12-way image classification set "dataset" from GitHub (SnehalThakur/ComputerVision-CV); label vocabulary: black-grass, charlock, cleavers, common chickweed, common wheat, fat hen, loose silky-bent, maize, scentless mayweed, shepherds purse, small-flowered cranesbill, sugar beet.

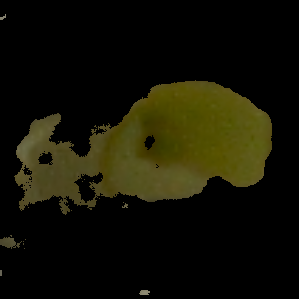
Label: maize

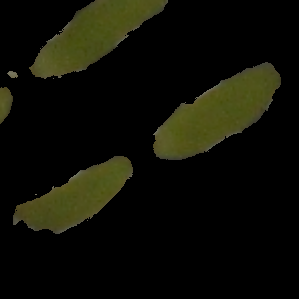
Label: fat hen

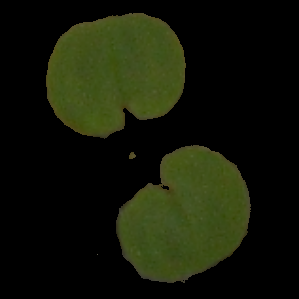
Label: small-flowered cranesbill

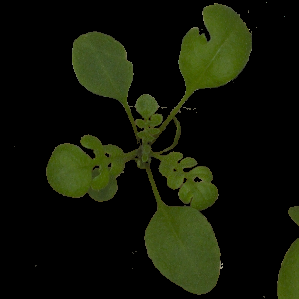
Label: shepherds purse

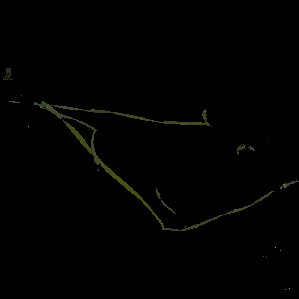
Label: black-grass

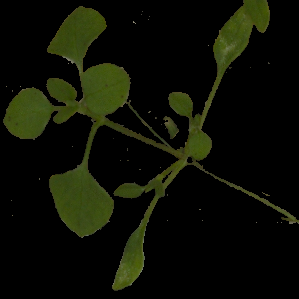
Label: common chickweed
